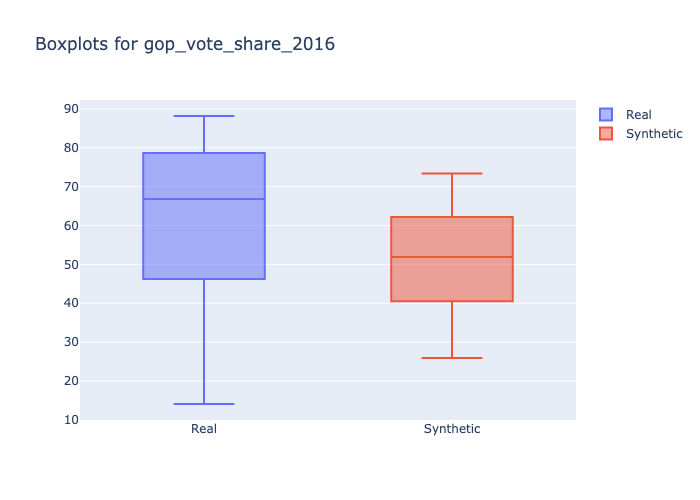

Source data for this figure (header and first rows):
min, 1st_quantile, mean, median, 3rd_quantile, max
14.1, 56.96, 64.34, 66.8, 75.46, 88.16
25.91, 45.36, 51.94, 51.88, 58.44, 73.34
